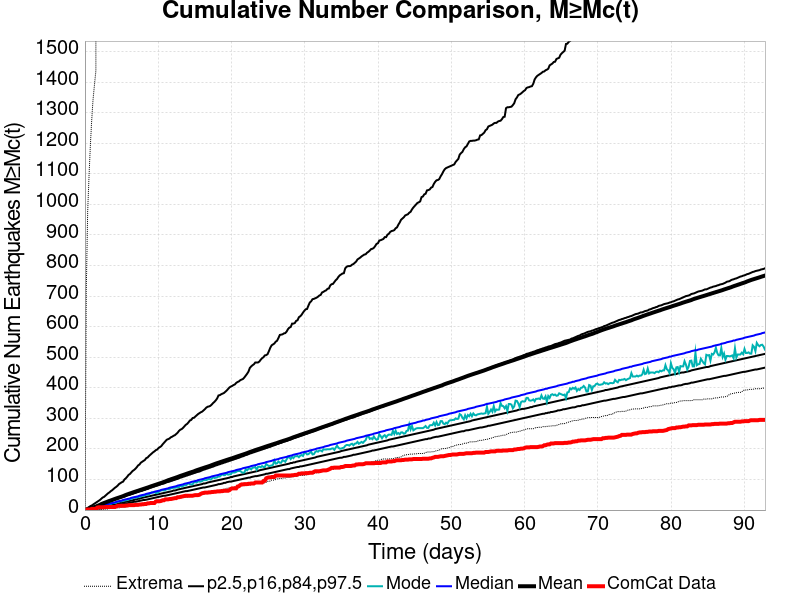

Values plotted in this chart, from the file beside it:
Time (days), ComCat Data, Simulation Mean, Simulation Median, Simulation Mode, Simulation Minimum, Simulation Maximum, 2.5 %-ile, 16 %-ile, 84 %-ile, 97.5 %-ile
0.0, 0.0, 0.0, 0.0, 0.0, 0.0, 0.0, 0.0, 0.0, 0.0, 0.0
0.186, 1.0, 1.341, 1.0, 0.0, 0.0, 722.0, 0.0, 0.0, 2.0, 4.0
0.3719, 2.0, 2.74, 2.0, 2.0, 0.0, 976.0, 0.0, 1.0, 4.0, 7.0
0.5579, 2.0, 4.146, 3.0, 3.0, 0.0, 1094, 0.0, 1.0, 6.0, 10.0
0.7439, 2.0, 5.512, 4.0, 4.0, 0.0, 1195, 1.0, 2.0, 7.0, 13.0
0.9298, 4.0, 6.933, 6.0, 5.0, 0.0, 1279, 1.0, 3.0, 9.0, 15.0
1.116, 4.0, 8.415, 7.0, 6.0, 0.0, 1346, 2.0, 4.0, 10.0, 18.0
1.302, 4.0, 9.846, 8.0, 7.0, 0.0, 1392, 2.0, 5.0, 12.0, 21.0
1.488, 4.0, 11.2, 9.0, 9.0, 0.0, 1436, 3.0, 6.0, 13.0, 24.0
1.674, 8.0, 13.33, 10.0, 9.0, 0.0, 7147, 4.0, 7.0, 15.0, 27.0
1.86, 9.0, 15.24, 11.0, 10.0, 0.0, 12055, 5.0, 8.0, 16.0, 30.0
2.046, 9.0, 16.94, 13.0, 12.0, 0.0, 13990, 5.0, 9.0, 18.0, 33.0
2.232, 9.0, 19.51, 14.0, 13.0, 2.0, 15259, 6.0, 10.0, 19.0, 37.0
2.418, 9.0, 21.33, 15.0, 14.0, 2.0, 16212, 7.0, 10.0, 21.0, 41.0
2.604, 9.0, 23.11, 16.0, 14.0, 3.0, 16946, 8.0, 11.0, 22.0, 43.0
2.79, 10.0, 24.8, 17.0, 15.0, 3.0, 17500, 8.0, 12.0, 24.0, 47.0
2.976, 10.0, 26.52, 18.0, 18.0, 3.0, 18001, 9.0, 13.0, 25.0, 51.0
3.161, 10.0, 28.3, 20.0, 19.0, 3.0, 18492, 10.0, 14.0, 27.0, 55.0
3.347, 10.0, 29.88, 21.0, 20.0, 5.0, 18879, 11.0, 15.0, 28.0, 58.0
3.533, 10.0, 31.44, 22.0, 20.0, 5.0, 19219, 12.0, 16.0, 30.0, 62.0
3.719, 10.0, 33.09, 23.0, 22.0, 6.0, 19567, 13.0, 17.0, 31.0, 65.0
3.905, 10.0, 34.71, 24.0, 23.0, 7.0, 19885, 14.0, 18.0, 33.0, 69.0
4.091, 10.0, 36.41, 25.0, 23.0, 7.0, 20165, 14.0, 19.0, 34.0, 73.0
4.277, 12.0, 37.97, 27.0, 24.0, 7.0, 20407, 15.0, 20.0, 36.0, 76.0
4.463, 14.0, 39.47, 28.0, 28.0, 7.0, 20633, 16.0, 21.0, 37.0, 80.0
4.649, 14.0, 40.97, 29.0, 28.0, 7.0, 20847, 17.0, 22.0, 39.0, 85.0
4.835, 14.0, 42.49, 30.0, 29.0, 8.0, 21096, 18.0, 23.0, 40.0, 88.0
5.021, 14.0, 43.93, 31.0, 29.0, 9.0, 21326, 19.0, 24.0, 42.0, 91.0
5.207, 14.0, 45.65, 33.0, 31.0, 9.0, 21520, 20.0, 25.0, 43.0, 93.0
5.393, 14.0, 47.49, 34.0, 31.0, 9.0, 21715, 20.0, 26.0, 44.0, 100.0
5.579, 15.0, 49.4, 35.0, 32.0, 9.0, 21893, 21.0, 27.0, 46.0, 104.0
5.765, 15.0, 51.07, 36.0, 33.0, 11.0, 22064, 22.0, 28.0, 48.0, 109.0
5.951, 16.0, 52.65, 37.0, 34.0, 11.0, 22228, 23.0, 29.0, 49.0, 115.0
6.137, 16.0, 54.2, 38.0, 36.0, 14.0, 22450, 24.0, 30.0, 50.0, 118.0
6.323, 16.0, 55.74, 40.0, 36.0, 15.0, 22661, 25.0, 31.0, 52.0, 123.0
6.509, 16.0, 57.26, 41.0, 40.0, 16.0, 22818, 26.0, 32.0, 53.0, 128.0
6.695, 16.0, 58.77, 42.0, 40.0, 16.0, 22947, 27.0, 33.0, 55.0, 131.0
6.881, 17.0, 60.29, 43.0, 41.0, 18.0, 23082, 27.0, 35.0, 56.0, 135.0
7.067, 17.0, 61.74, 44.0, 41.0, 18.0, 23191, 28.0, 35.0, 58.0, 140.0
7.253, 17.0, 63.18, 45.0, 42.0, 19.0, 23298, 29.0, 37.0, 59.0, 146.0
7.439, 18.0, 64.79, 47.0, 44.0, 19.0, 23427, 30.0, 37.0, 61.0, 149.0
7.625, 18.0, 66.31, 48.0, 44.0, 20.0, 23552, 31.0, 39.0, 62.0, 155.0
7.811, 19.0, 67.77, 49.0, 47.0, 22.0, 23671, 32.0, 40.0, 63.0, 158.0
7.997, 19.0, 69.24, 50.0, 46.0, 22.0, 23779, 33.0, 41.0, 65.0, 161.0
8.183, 20.0, 70.75, 51.0, 48.0, 23.0, 23889, 33.0, 42.0, 66.0, 164.0
8.369, 20.0, 72.24, 53.0, 50.0, 23.0, 23995, 34.0, 43.0, 68.0, 170.0
8.555, 22.0, 73.71, 54.0, 50.0, 23.0, 24081, 35.0, 44.0, 69.0, 172.0
8.741, 22.0, 75.23, 55.0, 51.0, 23.0, 24187, 36.0, 45.0, 71.0, 177.0
8.927, 23.0, 76.85, 56.0, 55.0, 24.0, 24288, 37.0, 46.0, 73.0, 181.0
9.113, 23.0, 78.4, 57.0, 58.0, 24.0, 24377, 38.0, 47.0, 74.0, 185.0
9.298, 23.0, 79.89, 58.0, 58.0, 24.0, 24453, 39.0, 48.0, 76.0, 189.0
9.484, 23.0, 81.38, 60.0, 58.0, 25.0, 24549, 40.0, 49.0, 77.0, 192.0
9.67, 28.0, 82.87, 61.0, 56.0, 25.0, 24628, 41.0, 50.0, 79.0, 196.0
9.856, 29.0, 84.37, 62.0, 56.0, 28.0, 24715, 42.0, 51.0, 80.0, 198.0
10.04, 29.0, 85.82, 63.0, 58.0, 28.0, 24786, 43.0, 52.0, 82.0, 203.0
10.23, 29.0, 87.32, 64.0, 63.0, 30.0, 24881, 44.0, 53.0, 83.0, 206.0
10.41, 30.0, 88.83, 66.0, 64.0, 30.0, 24953, 45.0, 54.0, 85.0, 209.0
10.6, 32.0, 90.36, 67.0, 65.0, 30.0, 25027, 46.0, 55.0, 86.0, 215.0
10.79, 32.0, 92.11, 68.0, 64.0, 32.0, 25114, 47.0, 56.0, 87.0, 220.0
10.97, 35.0, 93.8, 69.0, 65.0, 32.0, 25211, 47.0, 57.0, 89.0, 225.0
... 440 more rows
